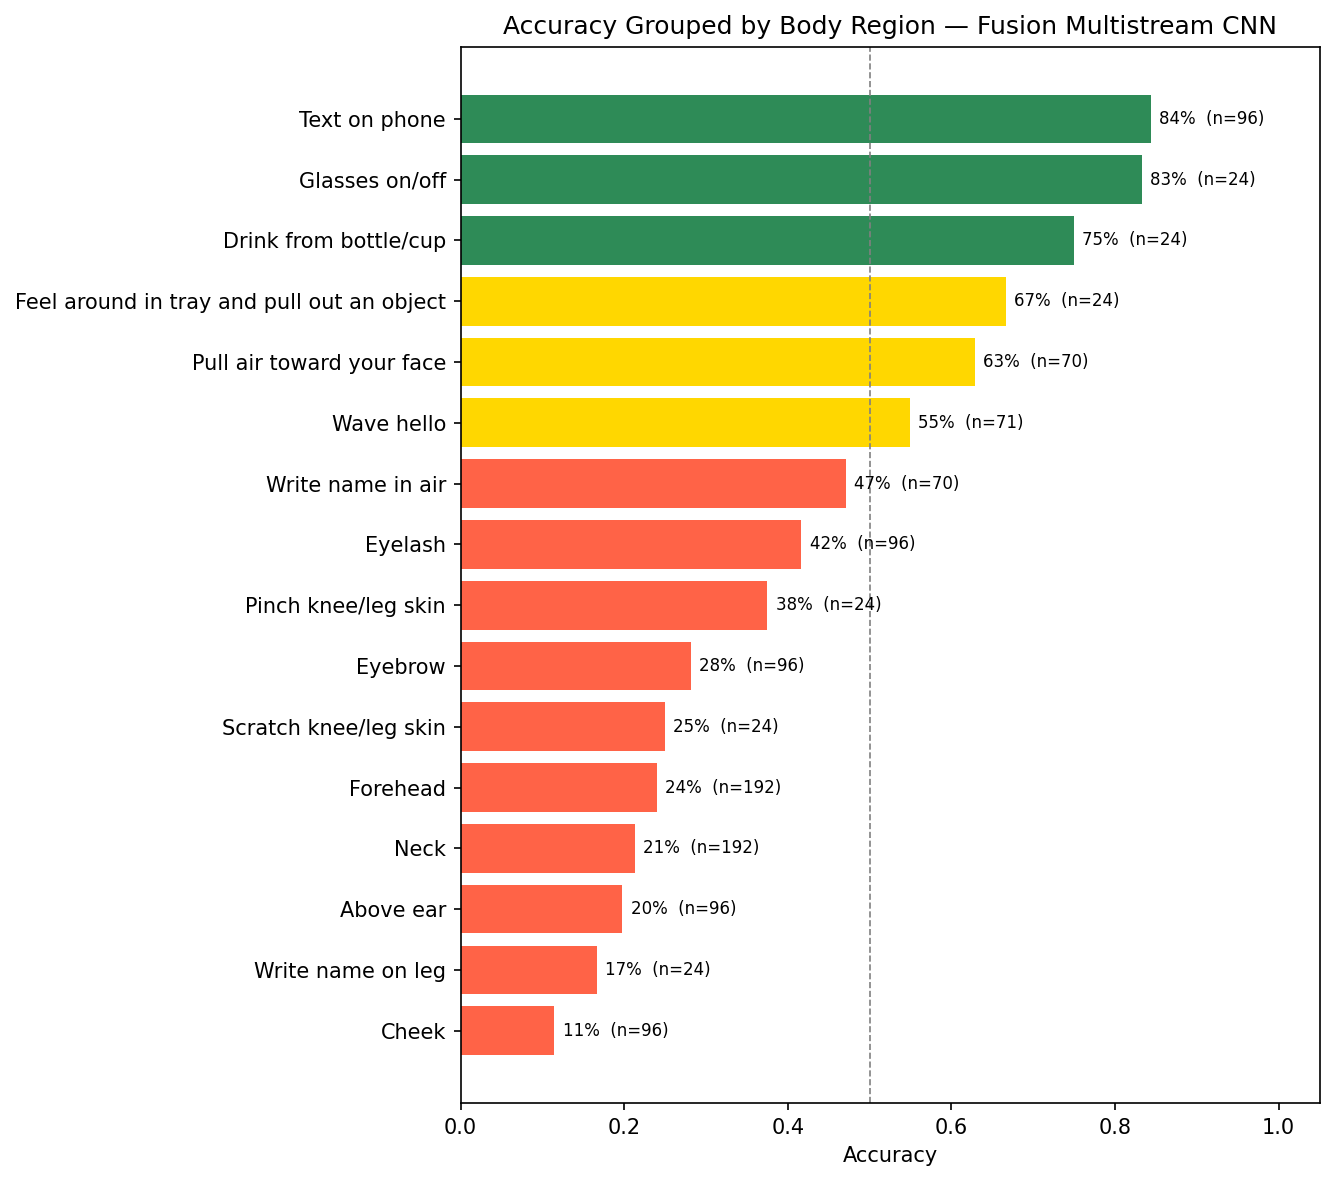

Values plotted in this chart, from the file beside it:
true_region, correct, total, accuracy
Cheek, 11, 96, 0.1146
Write name on leg, 4, 24, 0.1667
Above ear, 19, 96, 0.1979
Neck, 41, 192, 0.2135
Forehead, 46, 192, 0.2396
Scratch knee/leg skin, 6, 24, 0.25
Eyebrow, 27, 96, 0.2812
Pinch knee/leg skin, 9, 24, 0.375
Eyelash, 40, 96, 0.4167
Write name in air, 33, 70, 0.4714
Wave hello, 39, 71, 0.5493
Pull air toward your face, 44, 70, 0.6286
Feel around in tray and pull out an obje…, 16, 24, 0.6667
Drink from bottle/cup, 18, 24, 0.75
Glasses on/off, 20, 24, 0.8333
Text on phone, 81, 96, 0.8438
